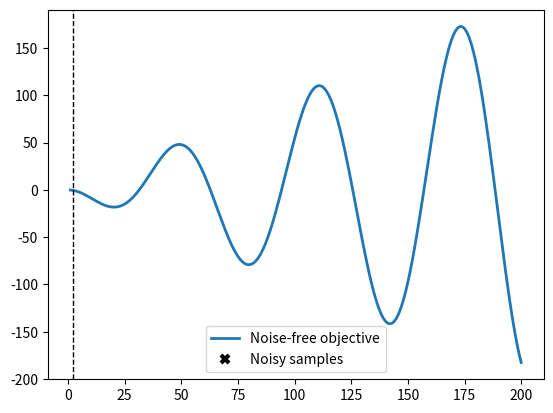

The matplotlib source for this figure:
import numpy as np
import matplotlib.pyplot as plt

bounds = np.array([[1, 201]])
number_of_initial_points = 8

thread_pool_max = 200
thread_pool_min = 1

data = []
x_data = []
# y_data = [-0.39733866,-8.41470985,-17.78692088,41.87049125]
# param_history = [2,10,22,44]

y_data=[]
param_history=[]

next_x = 2

def function(X):
    #return np.sin(X / 5.0) * X
    return -1.0*np.sin(X/10.0)*X

def initial_plot():
    global X_plot_data
    X_plot_data = np.arange(bounds[:, 0], bounds[:, 1], 1).reshape(-1, 1)
    global Y_plot_data
    Y_plot_data = function(X_plot_data)

    plt.plot(X_plot_data, Y_plot_data, lw=2, label='Noise-free objective')
    # plt.plot([2], [4], 'kx', mew=3, label='Noisy samples')
    plt.legend()
    # plt.axvline(x=2, ls='--', c='k', lw=1)
    plt.show()

noise_dist = np.random.normal(0, 5, 20)
# initial_plot()

def get_initial_points():
    for i in range(0, (number_of_initial_points+1)):
        x = thread_pool_min + i * (thread_pool_max - thread_pool_min) / number_of_initial_points
        x = int(x)
        print('X = %i', x)
        x_data.append([x])
        y_data.append(get_performance([x], thread_pool_min, i, online))
        param_history.append([x])

def get_performance(x_pass, lower_bound, loc, online_check):
    global data

    noise_loc = np.random.randint(0, 19)
    x_data_loc = np.where(X_plot_data == x_pass)
    return_val = Y_plot_data[x_data_loc] + noise_dist[noise_loc]
    #return_val = Y_plot_data[x_data_loc]
    return return_val

def data_plot():
    # plot_approximation( param_history, y_data, next_x, show_legend=i == 0)
    plot_approximation(param_history, y_data, next_x, True)
    # plt.title(f'Iteration {i + 1}')
    plt.show(block=False)
    plt.pause(0.5)
    plt.close()

def plot_approximation( X_sample, Y_sample, X_next=None, show_legend=False):
    global X_plot_data
    X_plot_data = np.arange(bounds[:, 0], bounds[:, 1], 1).reshape(-1, 1)
    global Y_plot_data
    Y_plot_data = function(X_plot_data)
    plt.plot(X_plot_data, Y_plot_data, lw=2, label='Noise-free objective')
    plt.plot(X_sample, Y_sample, 'kx', mew=3, label='Noisy samples')
    if X_next:
        plt.axvline(x=X_next, ls='--', c='k', lw=1)
    if show_legend:
        plt.legend()

data_plot()
